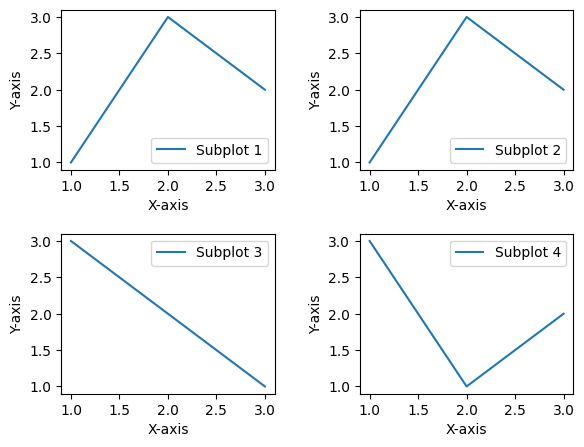

Here is the Python script that generated this plot:
import matplotlib.pyplot as plt
import numpy as np
import random

plt.rcParams['font.family'] = 'Malgun Gothic'
plt.rcParams['axes.unicode_minus'] = False


def get_random3():
    list_result = []
    list_a = [1, 2, 3]

    while len(list_result) < 3:
        tmp = random.choice(list_a)
        add_sign = False
        for i in range(len(list_result)):
            if tmp == list_result[i]:
                add_sign = True;
                break
        if add_sign == False:
            list_result.append(tmp)
    return list_result


'''
xdata = [ '1st', '2st', '3rd', '4th', '5th']
y1data = [90,82,75,58,78]
plt.title('Bar 챠트', loc='left', pad=20)
plt.bar(xdata, y1data)
plt.show()
'''

x = np.arange(3)
years = ['2021', '2022', '2023']
values1 = [210, 430, 560]
values2 = [330, 640, 250]
values3 = [720, 520, 100]
values4 = [550, 430, 750]

'''
plt.bar(x, values1, color='r')
plt.xticks(x, years)
plt.show()
'''

# 한번에 여러개의 차트를 같이 그려 넣기
'''
plt.subplots_adjust(left=0.1, right=0.9, bottom=0.1, top=0.9, wspace=0.4, hspace=0.4)

plt.subplot(221)
plt.title('A')
plt.bar(x, values1, color='y')
plt.xticks(x, years)

plt.subplot(222)
plt.title('B')
plt.bar(x, values2, color='dodgerblue')
plt.xticks(x, years)

plt.subplot(223)
plt.title('C')
plt.bar(x, values3, color='C2')
plt.xticks(x, years)

plt.subplot(224)
plt.title('D')
plt.bar(x, values4, color='#e35f62')
plt.xticks(x, years)

plt.show()
'''

# 2x2 형태의 서브플롯을 생성합니다.
fig, axs = plt.subplots(2, 2)
list_a = [1, 2, 3]
cnt = 1
# 각 서브플롯에 데이터를 플롯합니다.
# axs[0, 0].plot([1, 2, 3], [1, 2, 3], label='Subplot 1')
# axs[0, 1].plot([1, 2, 3], [3, 2, 1], label='Subplot 2')
# axs[1, 0].plot([1, 2, 3], [2, 1, 3], label='Subplot 3')
# axs[1, 1].plot([1, 2, 3], [1, 3, 2], label='Subplot 4')

# 각 서브플롯에 라벨과 범례를 추가합니다.
for i in range(2):
    for j in range(2):
        # 중복 허용할 때
        # axs[i, j].plot([1, 2, 3],
        #         [random.choice(list_a) for i in range(3)],
        #                label='Subplot '+str(cnt) )

        # 중복 불허할 때
        axs[i, j].plot([1, 2, 3], get_random3(),
                       label='Subplot ' + str(cnt))

        axs[i, j].set_xlabel('X-axis')
        axs[i, j].set_ylabel('Y-axis')
        axs[i, j].legend()
        cnt += 1

# subplots_adjust() 함수를 사용하여 여백과 서브플롯 간격을 조정합니다.
plt.subplots_adjust(left=0.1, right=0.9, bottom=0.1, top=0.9, wspace=0.4, hspace=0.4)

# 그래프를 화면에 표시합니다.
plt.show()
